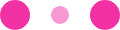
t = 0.00 s
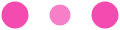
t = 0.10 s
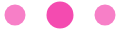
t = 0.30 s
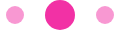
t = 0.40 s
t = 0.50 s: frame unchanged from t = 0.30 s, image omitted
t = 0.70 s: frame unchanged from t = 0.10 s, image omitted

The animated SVG that drew these frames (rendered in a browser with its animation timeline set to each time). Animation: 6 SMIL elements (animate=6); one cycle of 0.80 s, repeats indefinitely.

<svg width="120" height="30" xmlns="http://www.w3.org/2000/svg" fill="#F231A5">
  <circle cx="15" cy="15" r="15">
    <animate attributeName="r" from="15" to="15" begin="0s" dur="0.8s" values="15;9;15" calcMode="linear"
      repeatCount="indefinite" />
    <animate attributeName="fill-opacity" from="1" to="1" begin="0s" dur="0.8s" values="1;.5;1" calcMode="linear"
      repeatCount="indefinite" />
  </circle>
  <circle cx="60" cy="15" r="9" fill-opacity=".3">
    <animate attributeName="r" from="9" to="9" begin="0s" dur="0.8s" values="9;15;9" calcMode="linear"
      repeatCount="indefinite" />
    <animate attributeName="fill-opacity" from=".5" to=".5" begin="0s" dur="0.8s" values=".5;1;.5" calcMode="linear"
      repeatCount="indefinite" />
  </circle>
  <circle cx="105" cy="15" r="15">
    <animate attributeName="r" from="15" to="15" begin="0s" dur="0.8s" values="15;9;15" calcMode="linear"
      repeatCount="indefinite" />
    <animate attributeName="fill-opacity" from="1" to="1" begin="0s" dur="0.8s" values="1;.5;1" calcMode="linear"
      repeatCount="indefinite" />
  </circle>
</svg>
